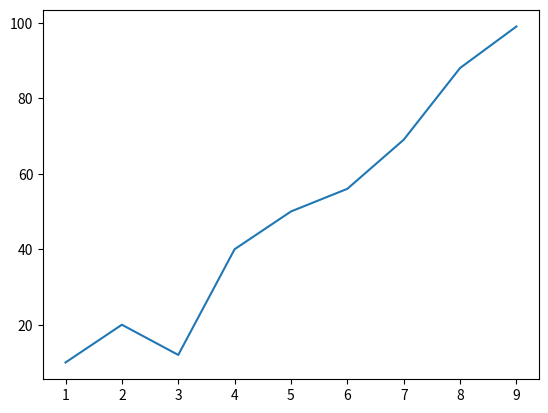

The matplotlib source for this figure:
import seaborn as sns
import matplotlib.pyplot as plt
data = [10, 20, 12 , 40, 50 , 56 , 69 , 88 , 99]

sns.lineplot(x=[1,2,3,4,5,6,7,8,9], y=data)### the data sets 

plt.show() # it shows a graph like structure 
